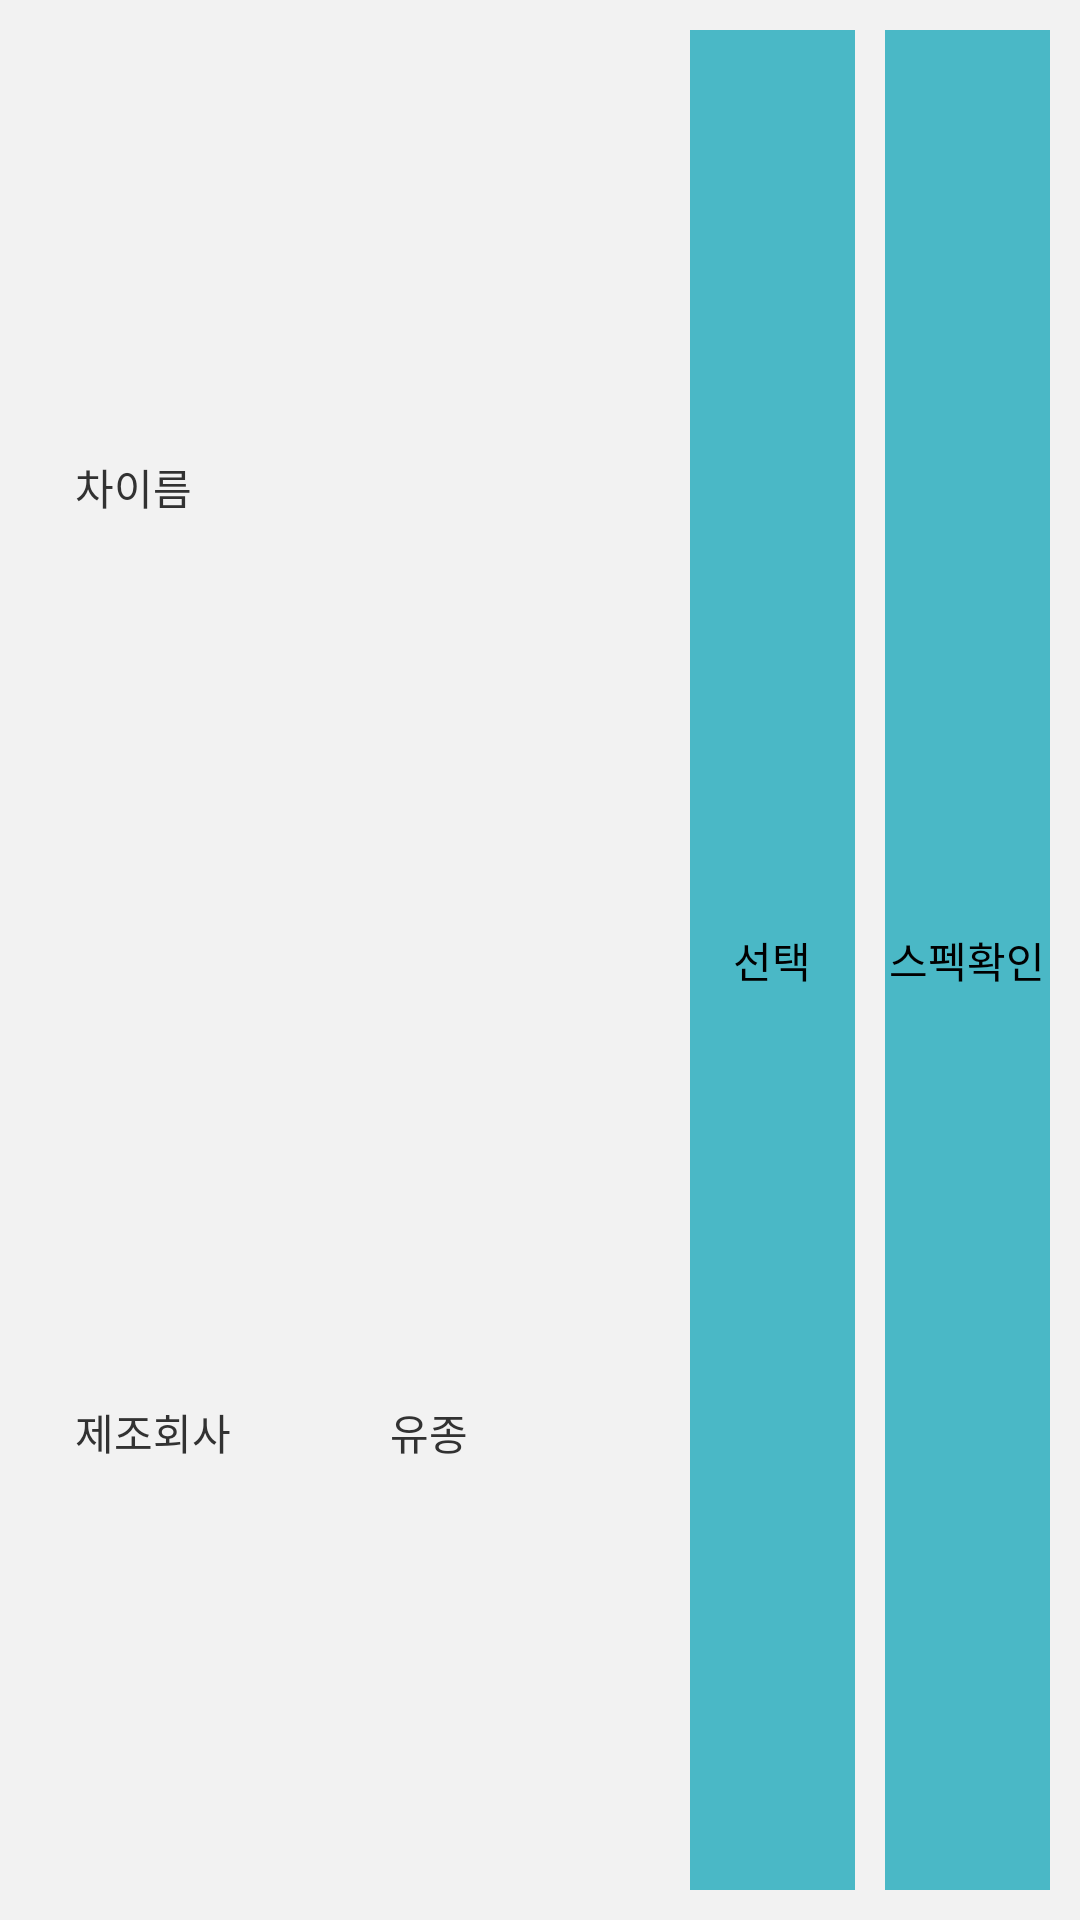

Here is an Android app screen rendered from its layout file. Give the layout XML and the strings, colors and styles it references.
<!-- AndroidManifest.xml: application theme SplashTheme -->
<!-- res/layout/list_car_selectable.xml -->
<?xml version="1.0" encoding="utf-8"?>
<LinearLayout xmlns:android="http://schemas.android.com/apk/res/android"
    android:layout_width="match_parent"
    android:layout_height="match_parent"
    android:background="#F2F2F2"
    android:orientation="vertical"
    android:padding="5dp">

    <LinearLayout
        android:layout_width="match_parent"
        android:layout_height="match_parent"
        android:orientation="horizontal"
        android:weightSum="1">

        <LinearLayout
            android:layout_width="0dp"
            android:layout_height="match_parent"
            android:layout_weight="0.6"
            android:orientation="vertical"
            android:weightSum="1">

            <TextView
                android:id="@+id/car_name"
                android:layout_width="match_parent"
                android:layout_height="0dp"
                android:layout_weight="0.5"
                android:text="차이름"
                android:paddingLeft="20sp"
                android:gravity="center_vertical"/>
            <LinearLayout
                android:layout_width="match_parent"
                android:layout_height="0dp"
                android:layout_weight="0.5"
                android:orientation="horizontal">
                <TextView
                    android:id="@+id/car_company"
                    android:layout_width="0dp"
                    android:layout_height="match_parent"
                    android:layout_weight="0.5"
                    android:text="제조회사"
                    android:paddingLeft="20sp"
                    android:gravity="center_vertical"
                    />
                <TextView
                    android:id="@+id/car_col"
                    android:layout_width="0dp"
                    android:layout_height="match_parent"
                    android:layout_weight="0.5"
                    android:text="유종"
                    android:paddingLeft="20sp"
                    android:gravity="center_vertical"
                    />
            </LinearLayout>

        </LinearLayout>
        <LinearLayout
            android:layout_width="0dp"
            android:layout_height="match_parent"
            android:layout_weight="0.4"
            android:orientation="horizontal"
            android:weightSum="1"
            android:padding="5sp">
            <Button
                android:id="@+id/car_selectable_btn"
                android:layout_width="match_parent"
                android:layout_height="match_parent"
                android:background="#4AB8C6"
                android:layout_weight="0.5"
                android:layout_marginLeft="10sp"
                android:text="선택" />
            <Button
                android:id="@+id/car_spec_btn"
                android:layout_width="match_parent"
                android:layout_height="match_parent"
                android:background="#4AB8C6"
                android:layout_weight="0.5"
                android:layout_marginLeft="10sp"
                android:text="스펙확인" />
        </LinearLayout>

    </LinearLayout>

</LinearLayout>
<!-- resources referenced by this layout -->
<resources>
  <style name="SplashTheme" parent="@android:style/Theme.Light.NoTitleBar">
      </style>
</resources>
